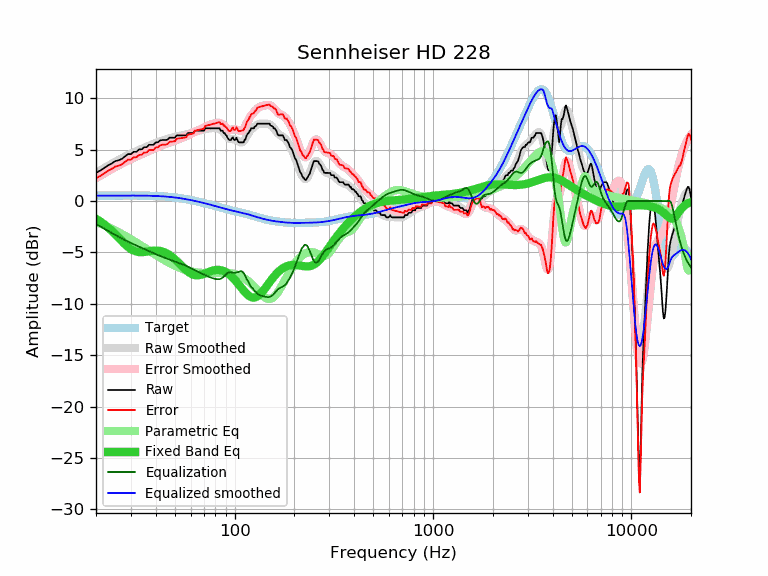

Source data for this figure (header and first rows):
frequency, raw, error, smoothed, error_smoothed, equalization, parametric_eq, equalized_raw, equalized_smoothed, target
20, 2.74, 2.22, 2.74, 2.22, -2.22, -1.72, 0.52, 0.52, 0.52
21, 2.96, 2.44, 2.99, 2.46, -2.46, -1.98, 0.50, 0.52, 0.52
22, 3.21, 2.69, 3.21, 2.69, -2.69, -2.27, 0.52, 0.53, 0.52
23, 3.47, 2.95, 3.43, 2.90, -2.90, -2.57, 0.57, 0.53, 0.53
24, 3.65, 3.12, 3.63, 3.11, -3.11, -2.90, 0.55, 0.53, 0.53
25, 3.88, 3.35, 3.83, 3.30, -3.30, -3.24, 0.59, 0.53, 0.53
26, 3.96, 3.43, 4.00, 3.47, -3.47, -3.57, 0.49, 0.53, 0.53
27, 4.10, 3.57, 4.17, 3.64, -3.64, -3.90, 0.46, 0.53, 0.53
28, 4.33, 3.80, 4.33, 3.80, -3.80, -4.20, 0.54, 0.53, 0.53
29, 4.56, 4.03, 4.47, 3.94, -3.94, -4.46, 0.62, 0.53, 0.53
30, 4.56, 4.03, 4.61, 4.08, -4.08, -4.67, 0.48, 0.53, 0.53
31, 4.79, 4.26, 4.74, 4.21, -4.21, -4.82, 0.58, 0.53, 0.53
32, 4.79, 4.26, 4.86, 4.33, -4.33, -4.92, 0.46, 0.53, 0.53
33, 5.02, 4.49, 4.98, 4.45, -4.45, -4.96, 0.58, 0.53, 0.53
34, 5.02, 4.50, 5.09, 4.56, -4.56, -4.97, 0.46, 0.53, 0.53
35, 5.24, 4.72, 5.19, 4.67, -4.67, -4.95, 0.57, 0.52, 0.52
36, 5.24, 4.72, 5.29, 4.77, -4.77, -4.92, 0.47, 0.52, 0.52
37, 5.47, 4.96, 5.39, 4.88, -4.88, -4.88, 0.60, 0.51, 0.51
38, 5.47, 4.96, 5.48, 4.98, -4.98, -4.85, 0.50, 0.51, 0.51
39, 5.47, 4.97, 5.57, 5.07, -5.07, -4.82, 0.40, 0.50, 0.50
40, 5.70, 5.21, 5.66, 5.16, -5.16, -4.82, 0.54, 0.49, 0.49
41, 5.70, 5.22, 5.74, 5.25, -5.25, -4.83, 0.45, 0.48, 0.48
42, 5.88, 5.41, 5.81, 5.34, -5.34, -4.86, 0.55, 0.47, 0.47
43, 5.93, 5.47, 5.88, 5.41, -5.41, -4.90, 0.52, 0.46, 0.46
44, 5.93, 5.48, 5.94, 5.49, -5.49, -4.97, 0.44, 0.45, 0.45
45, 5.93, 5.50, 5.99, 5.56, -5.56, -5.05, 0.37, 0.44, 0.44
46, 5.99, 5.57, 6.05, 5.63, -5.63, -5.15, 0.36, 0.42, 0.42
47, 6.16, 5.76, 6.10, 5.70, -5.70, -5.26, 0.46, 0.40, 0.40
48, 6.16, 5.78, 6.15, 5.77, -5.77, -5.39, 0.40, 0.39, 0.39
49, 6.16, 5.80, 6.20, 5.83, -5.83, -5.53, 0.33, 0.37, 0.37
50, 6.16, 5.82, 6.25, 5.90, -5.90, -5.67, 0.26, 0.35, 0.35
51, 6.38, 6.06, 6.29, 5.96, -5.96, -5.83, 0.42, 0.33, 0.33
52, 6.38, 6.08, 6.32, 6.02, -6.02, -5.98, 0.36, 0.30, 0.30
53, 6.38, 6.10, 6.35, 6.07, -6.07, -6.14, 0.31, 0.28, 0.28
54, 6.38, 6.13, 6.38, 6.13, -6.13, -6.30, 0.25, 0.26, 0.26
55, 6.38, 6.15, 6.41, 6.18, -6.18, -6.45, 0.20, 0.23, 0.23
56, 6.38, 6.18, 6.44, 6.24, -6.24, -6.59, 0.14, 0.21, 0.21
57, 6.38, 6.20, 6.48, 6.30, -6.30, -6.73, 0.08, 0.18, 0.18
58, 6.61, 6.46, 6.52, 6.37, -6.37, -6.85, 0.24, 0.15, 0.15
59, 6.61, 6.49, 6.57, 6.44, -6.44, -6.95, 0.17, 0.12, 0.12
60, 6.61, 6.52, 6.61, 6.52, -6.52, -7.04, 0.10, 0.10, 0.10
61, 6.61, 6.54, 6.66, 6.59, -6.59, -7.11, 0.02, 0.07, 0.07
62, 6.61, 6.57, 6.71, 6.67, -6.67, -7.16, -0.05, 0.04, 0.04
63, 6.84, 6.83, 6.75, 6.73, -6.73, -7.20, 0.11, 0.01, 0.01
64, 6.84, 6.86, 6.78, 6.80, -6.80, -7.22, 0.04, -0.02, -0.02
65, 6.84, 6.89, 6.81, 6.86, -6.86, -7.22, -0.01, -0.05, -0.05
66, 6.84, 6.92, 6.83, 6.91, -6.91, -7.21, -0.07, -0.08, -0.08
67, 6.84, 6.95, 6.86, 6.97, -6.97, -7.19, -0.12, -0.11, -0.11
68, 6.84, 6.98, 6.89, 7.02, -7.02, -7.16, -0.18, -0.14, -0.14
69, 6.84, 7.01, 6.91, 7.08, -7.08, -7.12, -0.24, -0.17, -0.17
70, 6.84, 7.04, 6.95, 7.14, -7.14, -7.08, -0.30, -0.20, -0.20
71, 7.07, 7.30, 6.98, 7.21, -7.21, -7.03, -0.13, -0.23, -0.23
72, 7.07, 7.33, 7.01, 7.27, -7.27, -6.99, -0.19, -0.26, -0.26
73, 7.07, 7.36, 7.04, 7.32, -7.32, -6.94, -0.25, -0.28, -0.29
74, 7.07, 7.39, 7.06, 7.37, -7.37, -6.89, -0.30, -0.31, -0.31
75, 7.07, 7.42, 7.08, 7.42, -7.42, -6.85, -0.35, -0.34, -0.34
76, 7.07, 7.45, 7.09, 7.46, -7.46, -6.81, -0.39, -0.37, -0.37
77, 7.07, 7.47, 7.09, 7.49, -7.49, -6.78, -0.42, -0.40, -0.40
78, 7.07, 7.50, 7.09, 7.53, -7.53, -6.75, -0.45, -0.43, -0.43
79, 7.07, 7.53, 7.09, 7.55, -7.55, -6.73, -0.48, -0.46, -0.46
... 553 more rows
